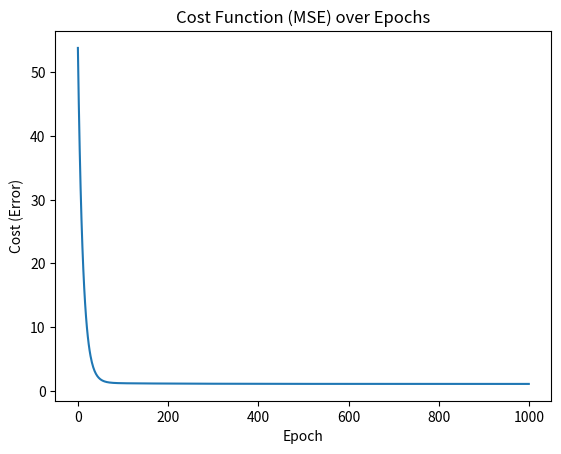
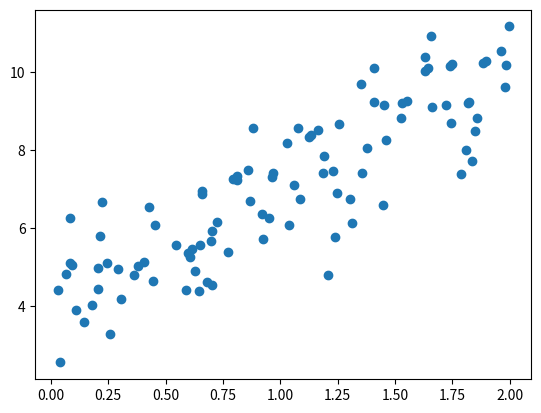
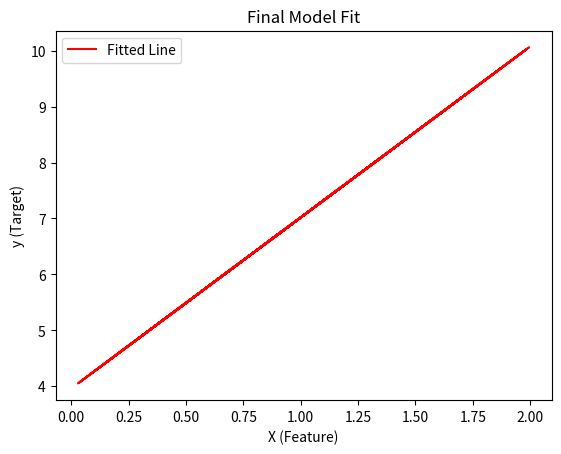

These figures' Python source, in order:
import numpy as np
import matplotlib.pyplot as plt

# --- 1. Create Synthetic Data ---
print("Step 1: Creating synthetic data...")

# Create 100 random 'X' values (our feature) between 0 and 2.
X = 2 * np.random.rand(100, 1)

# Create 'y' values (our target) based on a known line: y = 3x + 4
# We add 'np.random.randn' to add some "noise", so the points aren't perfectly linear.
# Our model's goal will be to discover the '3' (slope) and '4' (intercept).
y = 4 + 3 * X + np.random.randn(100, 1)

print("Data created successfully.")

# --- 2. Set Hyperparameters and Initialize Parameters ---
print("Step 2: Initializing parameters...")

# The 'learning_rate' (alpha) controls how big of a step we take during optimization.
learning_rate = 0.01

# 'epochs' is the number of times we will iterate over the entire dataset.
epochs = 1000

# 'n' is the total number of data points (we use float for division later).
n = float(len(X))

# We initialize our model's parameters, 'm' (slope) and 'b' (intercept), to zero.
# Our goal is to find the best 'm' and 'b' for our data.
m = 0.0
b = 0.0

# We'll create a list to store the 'cost' (error) at each epoch to see if it's improving.
cost_history = []

print(f"Starting parameters: m={m}, b={b}")
print(f"Hyperparameters: Learning Rate={learning_rate}, Epochs={epochs}")

# --- 3. Run Gradient Descent ---
print("Step 3: Running Gradient Descent...")

# This loop runs 'epochs' (1000) times.
for epoch in range(epochs):
    
    # --- 3a. Make a Prediction ---
    # This is the line equation: y_pred = m*X + b
    y_pred = m * X + b
    
    # --- 3b. Calculate the Cost (Error) ---
    # This is the Mean Squared Error (MSE) cost function.
    cost = (1/n) * np.sum((y_pred - y)**2)
    
    # Store the cost for this epoch so we can plot it later.
    cost_history.append(cost)
    
    # --- 3c. Calculate the Gradients ---
    # 'D_m' is the gradient (partial derivative) of the cost with respect to 'm'.
    # It tells us which direction to move 'm' to reduce the cost.
    D_m = (2/n) * np.sum(X * (y_pred - y))
    
    # 'D_b' is the gradient (partial derivative) of the cost with respect to 'b'.
    # It tells us which direction to move 'b' to reduce the cost.
    D_b = (2/n) * np.sum(y_pred - y)
    
    # --- 3d. Update the Parameters ---
    # We update 'm' by taking a small step in the *opposite* direction of its gradient.
    m = m - learning_rate * D_m
    
    # We update 'b' by taking a small step in the *opposite* direction of its gradient.
    b = b - learning_rate * D_b
    
    # Optional: Print the cost every 100 epochs to see progress.
    if (epoch + 1) % 100 == 0:
        print(f"Epoch {epoch+1}/{epochs} | Cost: {cost:.4f} | m: {m:.4f} | b: {b:.4f}")

print("Gradient Descent finished.")

# --- 4. Print Final Parameters ---
print("\n--- Final Results ---")
print(f"Original parameters were: m=3, b=4")
print(f"Parameters found by model: m={m:.4f}, b={b:.4f}")

# --- 5. Plot the Results ---
print("\nStep 4: Plotting results...")

# --- Plot 1: Cost History (Error over Time) ---
plt.figure(figsize=(12, 5))
plt.subplot(1, 2, 1)

# Plot the 'cost_history' list to see if our cost went down.
plt.plot(cost_history)
plt.title('Cost Function (MSE) over Epochs')
plt.xlabel('Epoch')
plt.ylabel('Cost (Error)')

# --- Plot 2: Final Model vs. Data ---
plt.subplot(1, 2, 2)

# Plot the original data points as a scatter plot.
plt.scatter(X, y, label='Original Data') 

# Plot the final line our model learned (using the final 'm' and 'b').
plt.plot(X, m * X + b, color='red', label='Fitted Line')
plt.title('Final Model Fit')
plt.xlabel('X (Feature)')
plt.ylabel('y (Target)')
plt.legend()

# Show both plots.
plt.tight_layout()
plt.savefig('linear_regression_results.png')
print("Plots saved as linear_regression_results.png")
